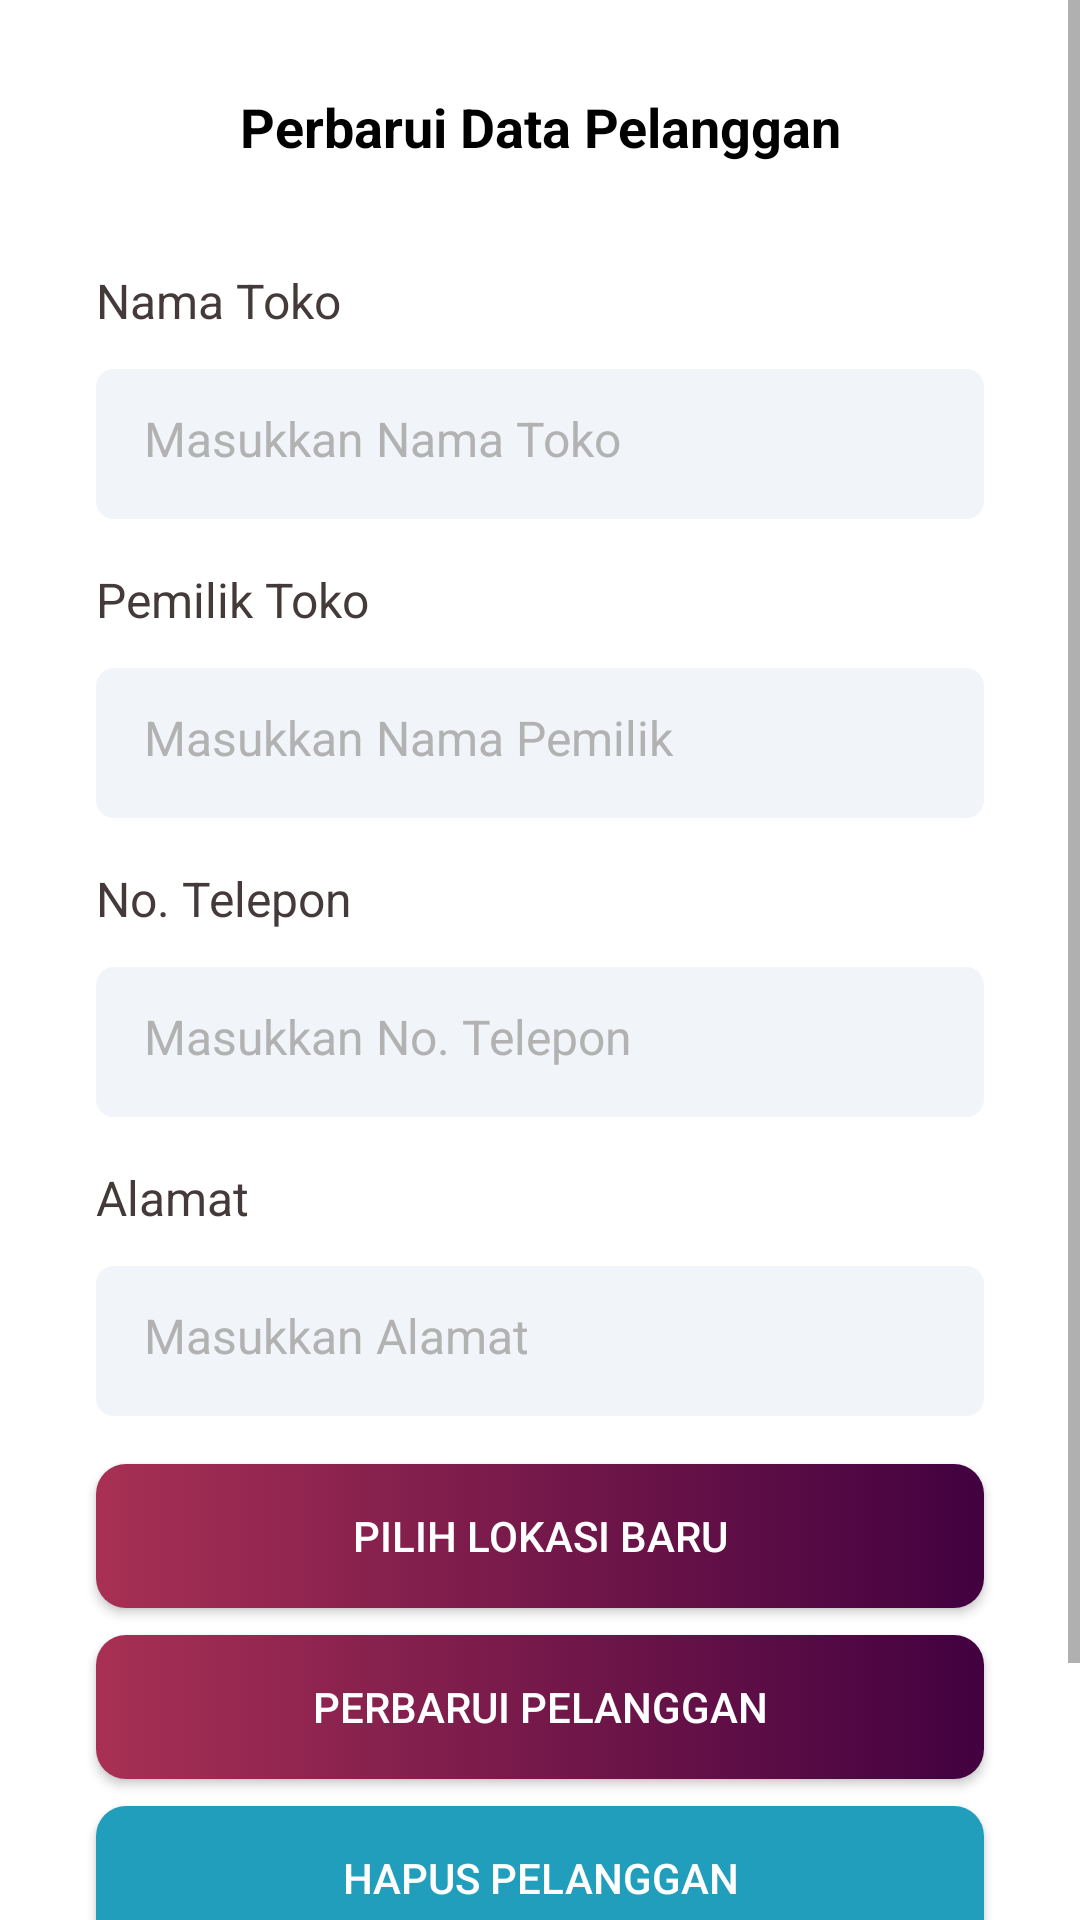

Layout XML and referenced resources for this Android screen:
<!-- AndroidManifest.xml: application theme Theme.IceRanger -->
<!-- res/layout/activity_edit_pelanggan.xml -->
<?xml version="1.0" encoding="utf-8"?>
<androidx.constraintlayout.widget.ConstraintLayout xmlns:android="http://schemas.android.com/apk/res/android"
    xmlns:app="http://schemas.android.com/apk/res-auto"
    xmlns:tools="http://schemas.android.com/tools"
    android:layout_width="match_parent"
    android:layout_height="match_parent"
    tools:context=".EditPelanggan"
    android:background="#FFFFFF">
    <ScrollView
        android:layout_width="match_parent"
        android:layout_height="match_parent">
        <LinearLayout
            android:layout_width="match_parent"
            android:layout_height="match_parent"
            android:orientation="vertical">
            <TextView
                android:layout_width="match_parent"
                android:layout_height="wrap_content"
                android:text="Perbarui Data Pelanggan"
                android:textSize="18sp"
                android:textStyle="bold"
                android:gravity="center"
                android:layout_marginTop="30dp"
                android:textColor="@color/black"/>
            <TextView
                android:layout_width="match_parent"
                android:layout_height="wrap_content"
                android:text="Nama Toko"
                android:textSize="16sp"
                android:layout_marginTop="35dp"
                android:layout_marginStart="32dp"
                android:layout_marginEnd="16dp"
                android:textColor="#443A3A"/>
            <EditText
                android:id="@+id/namatoko_editpelanggan"
                android:layout_width="match_parent"
                android:layout_height="50dp"
                android:layout_marginStart="32dp"
                android:layout_marginEnd="32dp"
                android:layout_marginTop="12dp"
                android:background="@drawable/grey_edittext"
                android:padding="16dp"
                android:textColor="@color/black"
                android:textColorHint="#B2B2B2"
                android:textSize="16sp"
                android:hint="Masukkan Nama Toko"
                android:ems="10"
                android:inputType="text"
                android:text="" />

            <TextView
                android:layout_width="match_parent"
                android:layout_height="wrap_content"
                android:layout_marginStart="32dp"
                android:layout_marginTop="16dp"
                android:layout_marginEnd="32dp"
                android:text="Pemilik Toko"
                android:textColor="#443A3A"
                android:textSize="16sp" />
            <EditText
                android:id="@+id/namapemilik_editpelanggan"
                android:layout_width="match_parent"
                android:layout_height="50dp"
                android:layout_marginStart="32dp"
                android:layout_marginEnd="32dp"
                android:layout_marginTop="12dp"
                android:background="@drawable/grey_edittext"
                android:padding="16dp"
                android:textColor="@color/black"
                android:textColorHint="#B2B2B2"
                android:textSize="16sp"
                android:hint="Masukkan Nama Pemilik"
                android:ems="10"
                android:inputType="text"
                android:text="" />

            <TextView
                android:layout_width="match_parent"
                android:layout_height="wrap_content"
                android:text="No. Telepon"
                android:textSize="16sp"
                android:layout_marginTop="16dp"
                android:layout_marginStart="32dp"
                android:layout_marginEnd="32dp"
                android:textColor="#443A3A"/>
            <EditText
                android:id="@+id/tel_editpelanggan"
                android:layout_width="match_parent"
                android:layout_height="50dp"
                android:layout_marginStart="32dp"
                android:layout_marginEnd="32dp"
                android:layout_marginTop="12dp"
                android:background="@drawable/grey_edittext"
                android:padding="16dp"
                android:textColor="@color/black"
                android:textColorHint="#B2B2B2"
                android:textSize="16sp"
                android:hint="Masukkan No. Telepon"
                android:ems="10"
                android:inputType="phone"
                android:text="" />

            <TextView
                android:layout_width="match_parent"
                android:layout_height="wrap_content"
                android:text="Alamat"
                android:textSize="16sp"
                android:layout_marginTop="16dp"
                android:layout_marginStart="32dp"
                android:layout_marginEnd="32dp"
                android:textColor="#443A3A"/>
            <EditText
                android:id="@+id/alamattoko_editpelanggan"
                android:layout_width="match_parent"
                android:layout_height="50dp"
                android:layout_marginStart="32dp"
                android:layout_marginEnd="32dp"
                android:layout_marginTop="12dp"
                android:background="@drawable/grey_edittext"
                android:padding="16dp"
                android:textColor="@color/black"
                android:textColorHint="#B2B2B2"
                android:textSize="16sp"
                android:hint="Masukkan Alamat"
                android:ems="10"
                android:inputType="text"
                android:text="" />
            <Button
                android:id="@+id/btnlokasi_editpelanggan"
                android:layout_width="match_parent"
                android:layout_height="wrap_content"
                android:layout_marginStart="32dp"
                android:layout_marginEnd="32dp"
                android:layout_marginTop="16dp"
                android:text="Pilih Lokasi Baru"
                android:textColor="@color/white"
                android:background="@drawable/button_gradasi"/>
            <Button
                android:id="@+id/btn_editpelanggan"
                android:layout_width="match_parent"
                android:layout_height="wrap_content"
                android:layout_marginStart="32dp"
                android:layout_marginEnd="32dp"
                android:layout_marginTop="9dp"
                android:text="Perbarui Pelanggan"
                android:textColor="@color/white"
                android:background="@drawable/button_gradasi"/>
            <Button
                android:id="@+id/btnhapus_editpelanggan"
                android:layout_width="match_parent"
                android:layout_height="wrap_content"
                android:layout_marginStart="32dp"
                android:layout_marginEnd="32dp"
                android:layout_marginTop="9dp"
                android:text="Hapus Pelanggan"
                android:textColor="@color/white"
                android:background="@drawable/btn_biru"/>
            <Button
                android:id="@+id/batal_editpelanggan"
                android:layout_width="match_parent"
                android:layout_height="wrap_content"
                android:layout_marginStart="32dp"
                android:layout_marginEnd="32dp"
                android:layout_marginTop="9dp"
                android:layout_marginBottom="32dp"
                android:text="Batal"
                android:textColor="@color/black"
                android:background="@drawable/btn_batal"/>
        </LinearLayout>
    </ScrollView>
</androidx.constraintlayout.widget.ConstraintLayout>
<!-- resources referenced by this layout -->
<resources>
  <!-- drawable btn_batal (drawable) -->
  <?xml version="1.0" encoding="utf-8"?>
  <selector xmlns:android="http://schemas.android.com/apk/res/android">
  <item>
      <shape android:shape="rectangle">
          <corners android:radius="10dp"/>
          <stroke android:color="#9B9B9B" android:width="2dp"/>
      </shape>
  </item>
  </selector>
  <!-- drawable btn_biru (drawable) -->
  <?xml version="1.0" encoding="utf-8"?>
  <selector xmlns:android="http://schemas.android.com/apk/res/android">
      <item>
          <shape android:shape="rectangle">
              <solid android:color="#219EBC"/>
              <corners android:radius="10dp"/>
          </shape>
      </item>
  </selector>
  <!-- drawable button_gradasi (drawable) -->
  <?xml version="1.0" encoding="utf-8"?>
  <selector xmlns:android="http://schemas.android.com/apk/res/android">
      <item>
          <shape android:shape="rectangle">
              <gradient android:startColor="#420140" android:endColor="#A83054" android:angle="180"/>
              <corners android:radius="10dp"/>
          </shape>
      </item>
  </selector>
  <!-- drawable grey_edittext (drawable) -->
  <?xml version="1.0" encoding="utf-8"?>
  <selector xmlns:android="http://schemas.android.com/apk/res/android">
      <item>
          <shape android:shape="rectangle">
              <solid android:color="#F1F5F9"/>
              <corners android:radius="6dp"/>
          </shape>
      </item>
  </selector>
  <style name="Theme.IceRanger" parent="Base.Theme.IceRanger" />
  <style name="Base.Theme.IceRanger" parent="Theme.AppCompat.Light.NoActionBar">
          
          
      </style>
  <!-- not gathered from this repository: default colours our renderer supplied (Android Studio template values) -->
  <color name="black">#FF000000</color>
  <color name="white">#FFFFFFFF</color>
</resources>
